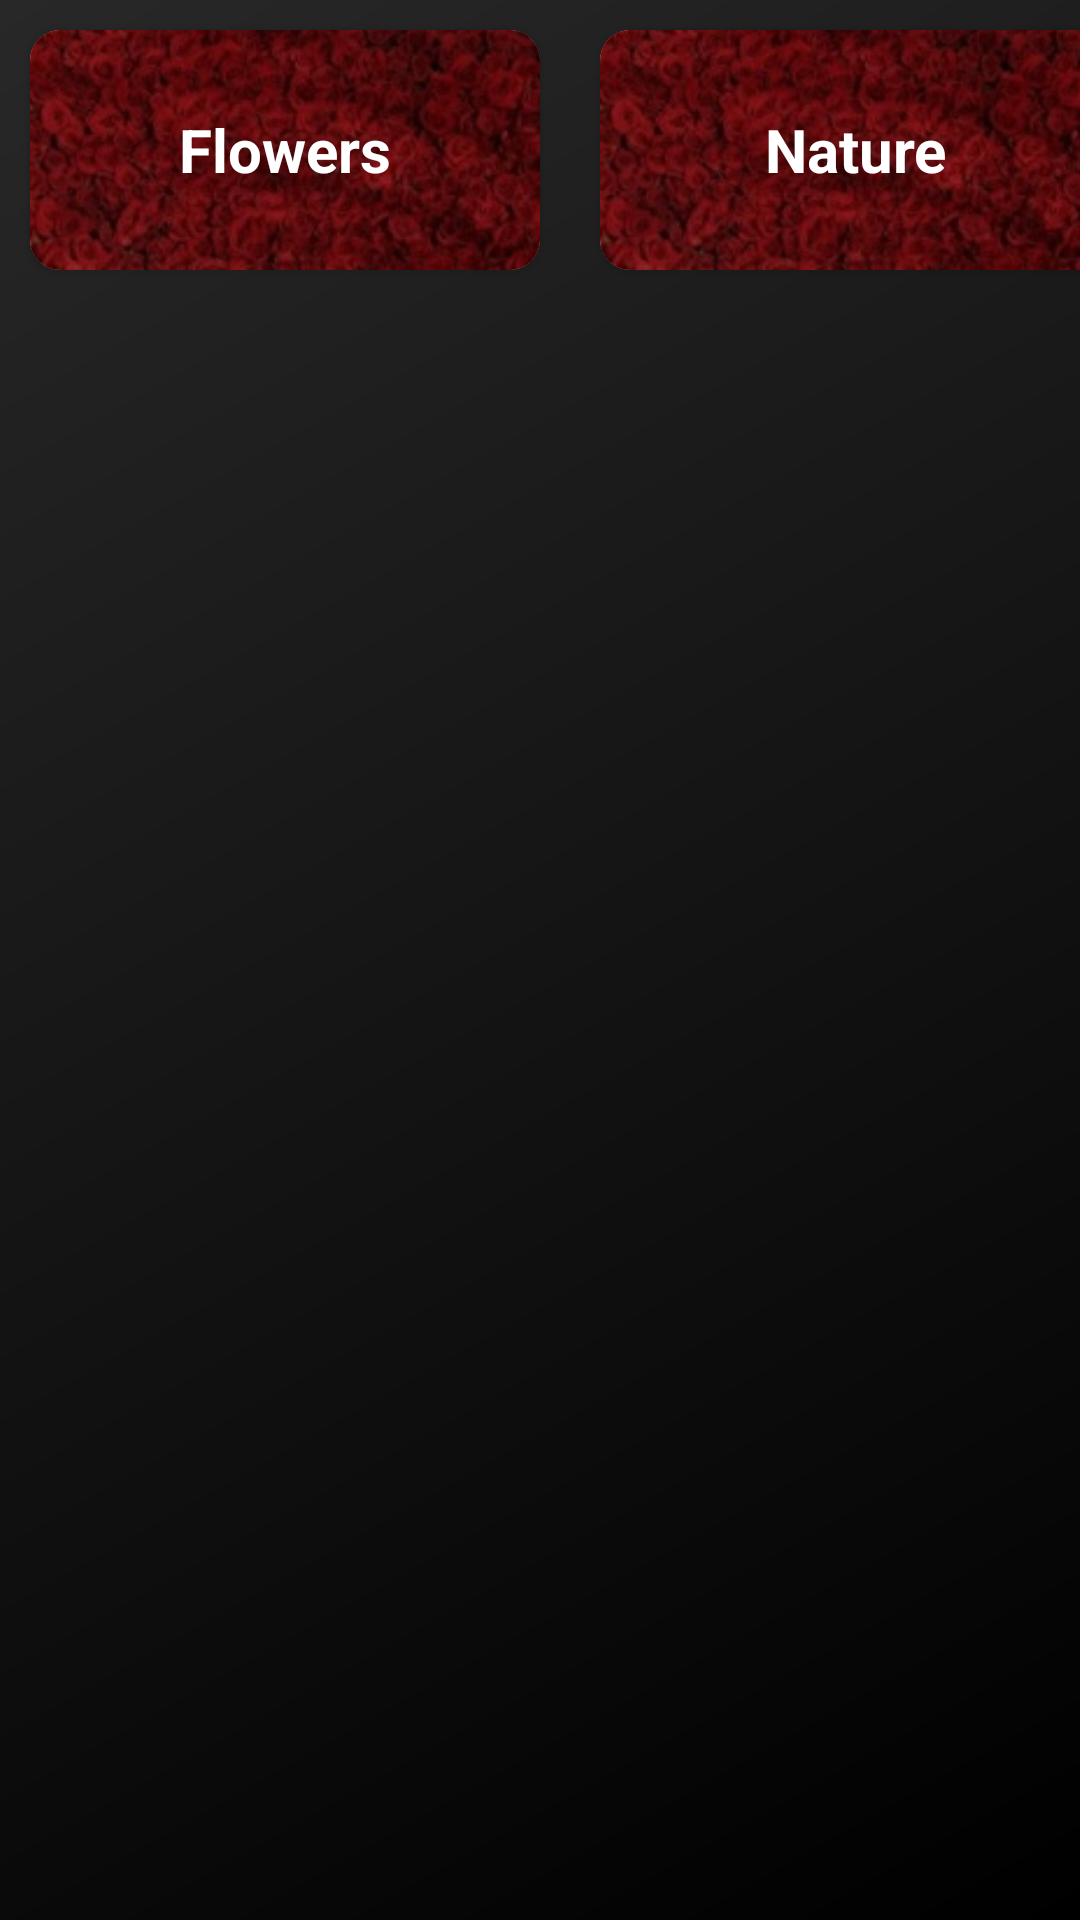

This screen was rendered from an Android layout file. Write that file and the resources it references.
<!-- AndroidManifest.xml: application theme Theme.WallFusion -->
<!-- res/layout/fragment_collection.xml -->
<?xml version="1.0" encoding="utf-8"?>
<LinearLayout xmlns:android="http://schemas.android.com/apk/res/android"
    xmlns:app="http://schemas.android.com/apk/res-auto"
    xmlns:tools="http://schemas.android.com/tools"
    android:layout_width="match_parent"
    android:background="@drawable/gradient"
    android:layout_height="match_parent"
    tools:context=".Fragment.CollectionFragment">

    <androidx.cardview.widget.CardView
        android:layout_width="170dp"
        android:id="@+id/cv_1"
        android:outlineAmbientShadowColor="@color/black"
        app:cardCornerRadius="10dp"
        android:layout_margin="10dp"
        android:layout_height="80dp">

        <RelativeLayout

            android:layout_width="match_parent"
            android:layout_height="match_parent">
            <ImageView
                android:layout_width="match_parent"
                android:id="@+id/category_1_Flowers"
                android:layout_height="match_parent"
                android:scaleType="centerCrop"
                android:src="@drawable/flower_collec">
            </ImageView>

            <LinearLayout
                android:layout_width="match_parent"
                android:layout_height="match_parent"
                android:background="#66000000"/>

            <TextView
                android:layout_width="match_parent"
                android:layout_height="wrap_content"
                android:layout_centerInParent="true"
                android:gravity="center"
                android:text="Flowers"
                android:textColor="@color/white"
                android:textSize="20dp"
                android:textStyle="bold">

            </TextView>
        </RelativeLayout>

    </androidx.cardview.widget.CardView>


    <androidx.cardview.widget.CardView
        android:padding="10dp"
        android:layout_width="170dp"
        android:layout_alignRight="@+id/cv"
        android:outlineAmbientShadowColor="@color/black"
        app:cardCornerRadius="10dp"
        android:layout_margin="10dp"
        android:layout_height="80dp">

        <RelativeLayout

            android:layout_width="match_parent"
            android:layout_height="match_parent">
            <ImageView
                android:layout_width="match_parent"
                android:id="@+id/category_2_Nature"
                android:layout_height="match_parent"
                android:scaleType="centerCrop"
                android:src="@drawable/flower_collec">
            </ImageView>

            <LinearLayout
                android:layout_width="match_parent"
                android:layout_height="match_parent"
                android:background="#66000000" />

            <TextView
                android:layout_width="match_parent"
                android:layout_height="wrap_content"
                android:layout_centerInParent="true"
                android:gravity="center"
                android:text="Nature"
                android:textColor="@color/white"
                android:textSize="20dp"
                android:textStyle="bold">

            </TextView>
        </RelativeLayout>

    </androidx.cardview.widget.CardView>



</LinearLayout>
<!-- resources referenced by this layout -->
<resources>
  <color name="black">#FF000000</color>
  <color name="white">#FFFFFFFF</color>
  <!-- drawable flower_collec: jpg bitmap (drawable, 14097 bytes) -->
  <!-- drawable gradient (drawable) -->
  <?xml version="1.0" encoding="utf-8"?>
  <shape xmlns:android="http://schemas.android.com/apk/res/android"
      android:shape="rectangle">
  
      <gradient
          android:startColor="@color/black"
          android:endColor="#282828"
          android:angle="135"
          />
      
  
  
  </shape>
  <style name="Theme.WallFusion" parent="Theme.MaterialComponents.DayNight.NoActionBar">
          
          <item name="colorPrimary">@color/black</item>
          <item name="colorPrimaryVariant">@color/black</item>
          <item name="colorOnPrimary">@color/black</item>
          <item name="android:textColorSecondary">@color/black</item>
          
          <item name="colorSecondary">@color/teal_200</item>
          <item name="colorSecondaryVariant">@color/teal_700</item>
          <item name="colorOnSecondary">@color/black</item>
          
          <item name="android:statusBarColor" tools:targetApi="l">?attr/colorPrimaryVariant</item>
          
      </style>
  <color name="teal_200">#FF03DAC5</color>
  <color name="teal_700">#FF018786</color>
</resources>
